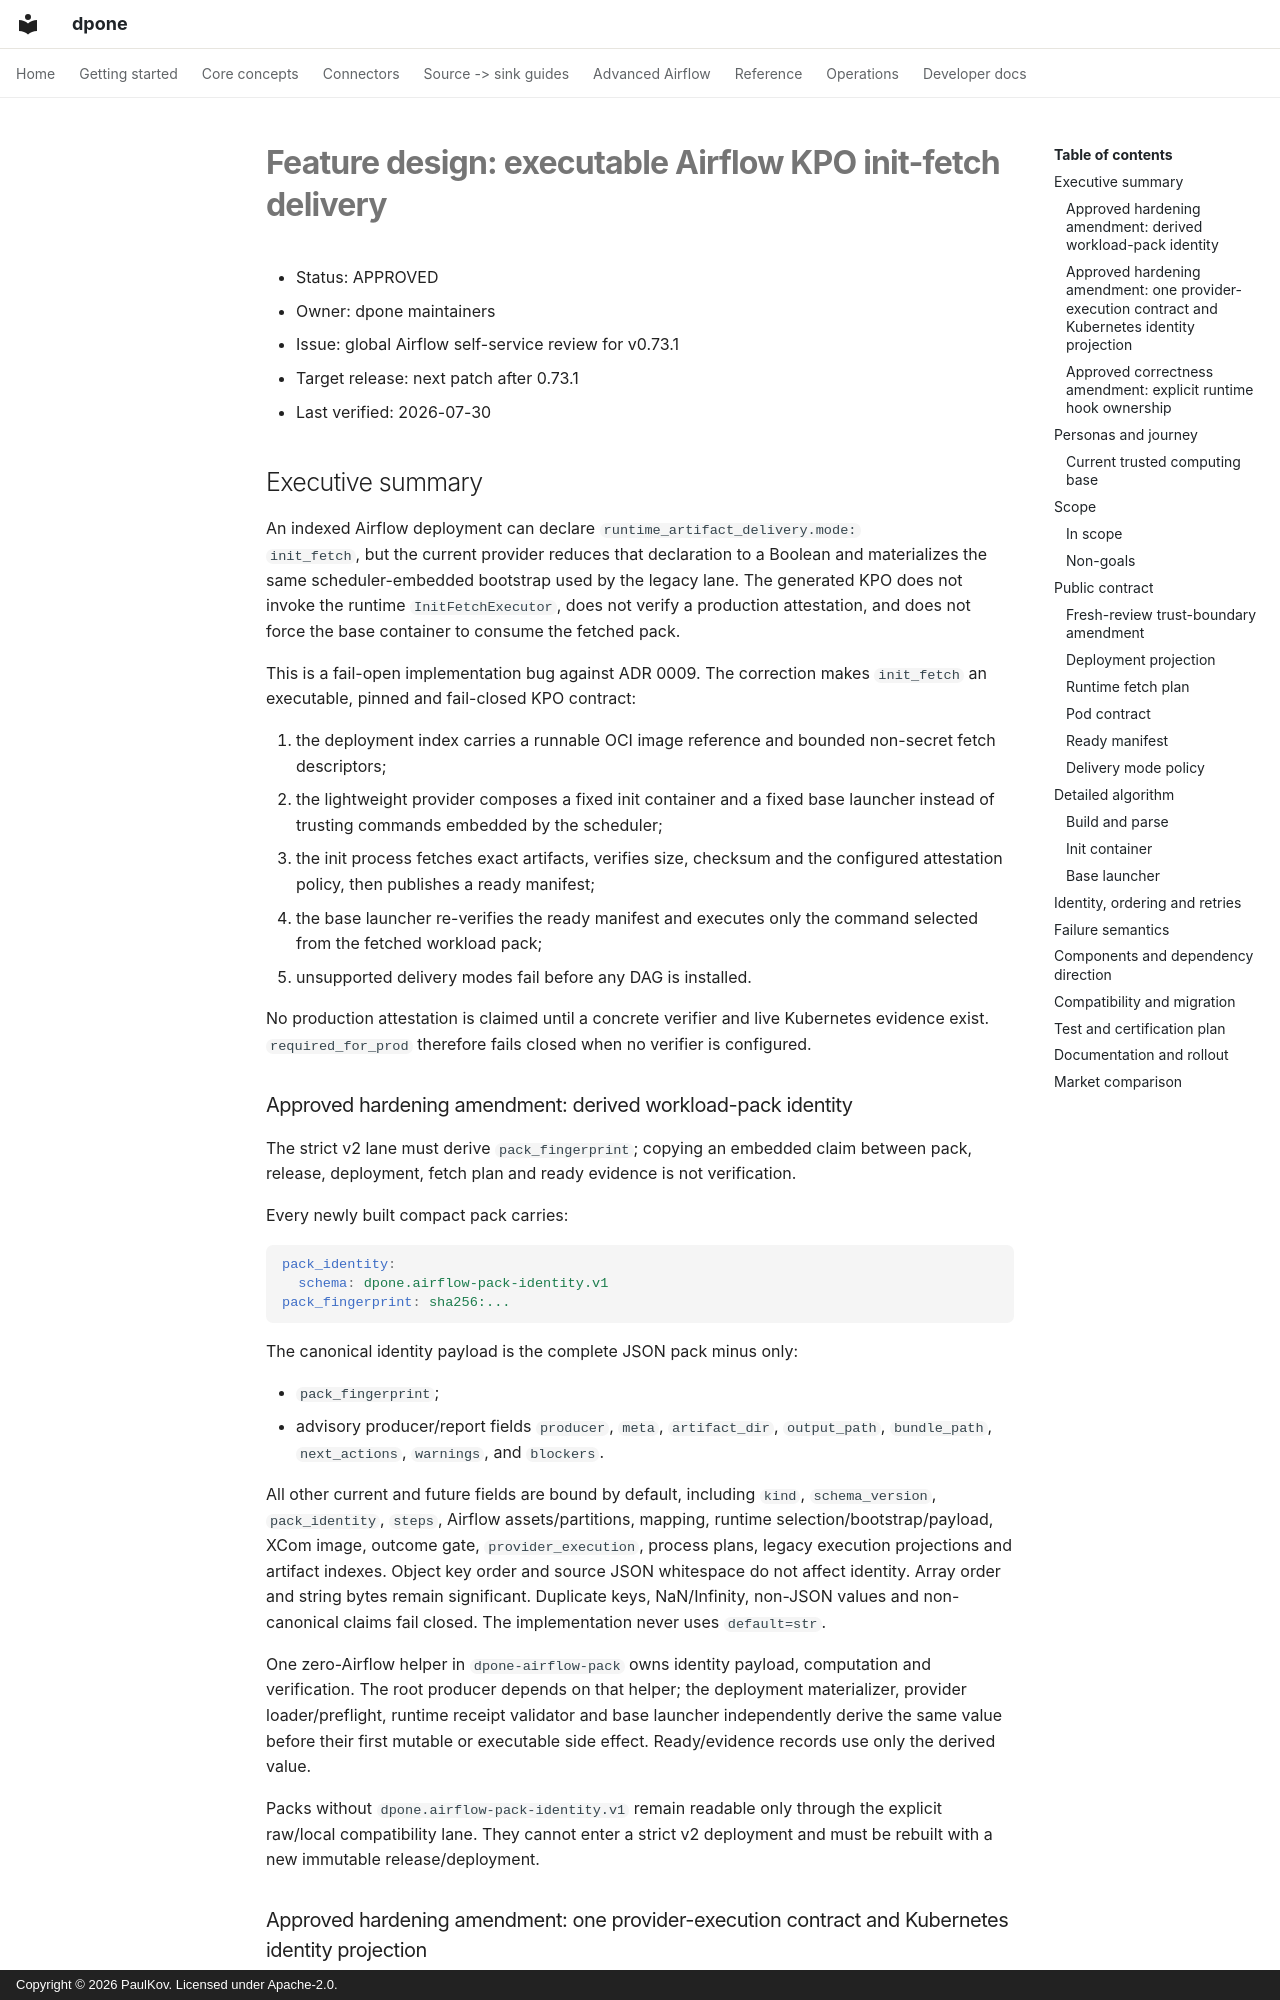

repository: PaulKov/dpone · page: feature-design-airflow-kpo-init-fetch-execution-v0731/index.html · generator: mkdocs · copyright: Copyright © 2026 PaulKov. Licensed under Apache-2.0.

# Feature design: executable Airflow KPO init-fetch delivery

- Status: APPROVED
- Owner: dpone maintainers
- Issue: global Airflow self-service review for v0.73.1
- Target release: next patch after 0.73.1
- Last verified: 2026-07-30

## Executive summary

An indexed Airflow deployment can declare `runtime_artifact_delivery.mode:
init_fetch`, but the current provider reduces that declaration to a Boolean and
materializes the same scheduler-embedded bootstrap used by the legacy lane. The
generated KPO does not invoke the runtime `InitFetchExecutor`, does not verify a
production attestation, and does not force the base container to consume the
fetched pack.

This is a fail-open implementation bug against ADR 0009. The correction makes
`init_fetch` an executable, pinned and fail-closed KPO contract:

1. the deployment index carries a runnable OCI image reference and bounded
   non-secret fetch descriptors;
2. the lightweight provider composes a fixed init container and a fixed base
   launcher instead of trusting commands embedded by the scheduler;
3. the init process fetches exact artifacts, verifies size, checksum and the
   configured attestation policy, then publishes a ready manifest;
4. the base launcher re-verifies the ready manifest and executes only the
   command selected from the fetched workload pack;
5. unsupported delivery modes fail before any DAG is installed.

No production attestation is claimed until a concrete verifier and live
Kubernetes evidence exist. `required_for_prod` therefore fails closed when no
verifier is configured.

### Approved hardening amendment: derived workload-pack identity

The strict v2 lane must derive `pack_fingerprint`; copying an embedded claim
between pack, release, deployment, fetch plan and ready evidence is not
verification.

Every newly built compact pack carries:

```yaml
pack_identity:
  schema: dpone.airflow-pack-identity.v1
pack_fingerprint: sha256:...
```

The canonical identity payload is the complete JSON pack minus only:

- `pack_fingerprint`;
- advisory producer/report fields `producer`, `meta`, `artifact_dir`,
  `output_path`, `bundle_path`, `next_actions`, `warnings`, and `blockers`.

All other current and future fields are bound by default, including `kind`,
`schema_version`, `pack_identity`, `steps`, Airflow assets/partitions, mapping,
runtime selection/bootstrap/payload, XCom image, outcome gate,
`provider_execution`, process plans, legacy execution projections and
artifact indexes. Object key order and source JSON whitespace do not affect
identity. Array order and string bytes remain significant. Duplicate keys,
NaN/Infinity, non-JSON values and non-canonical claims fail closed. The
implementation never uses `default=str`.

One zero-Airflow helper in `dpone-airflow-pack` owns identity payload,
computation and verification. The root producer depends on that helper; the
deployment materializer, provider loader/preflight, runtime receipt validator
and base launcher independently derive the same value before their first
mutable or executable side effect. Ready/evidence records use only the derived
value.

Packs without `dpone.airflow-pack-identity.v1` remain readable only through the
explicit raw/local compatibility lane. They cannot enter a strict v2
deployment and must be rebuilt with a new immutable release/deployment.
